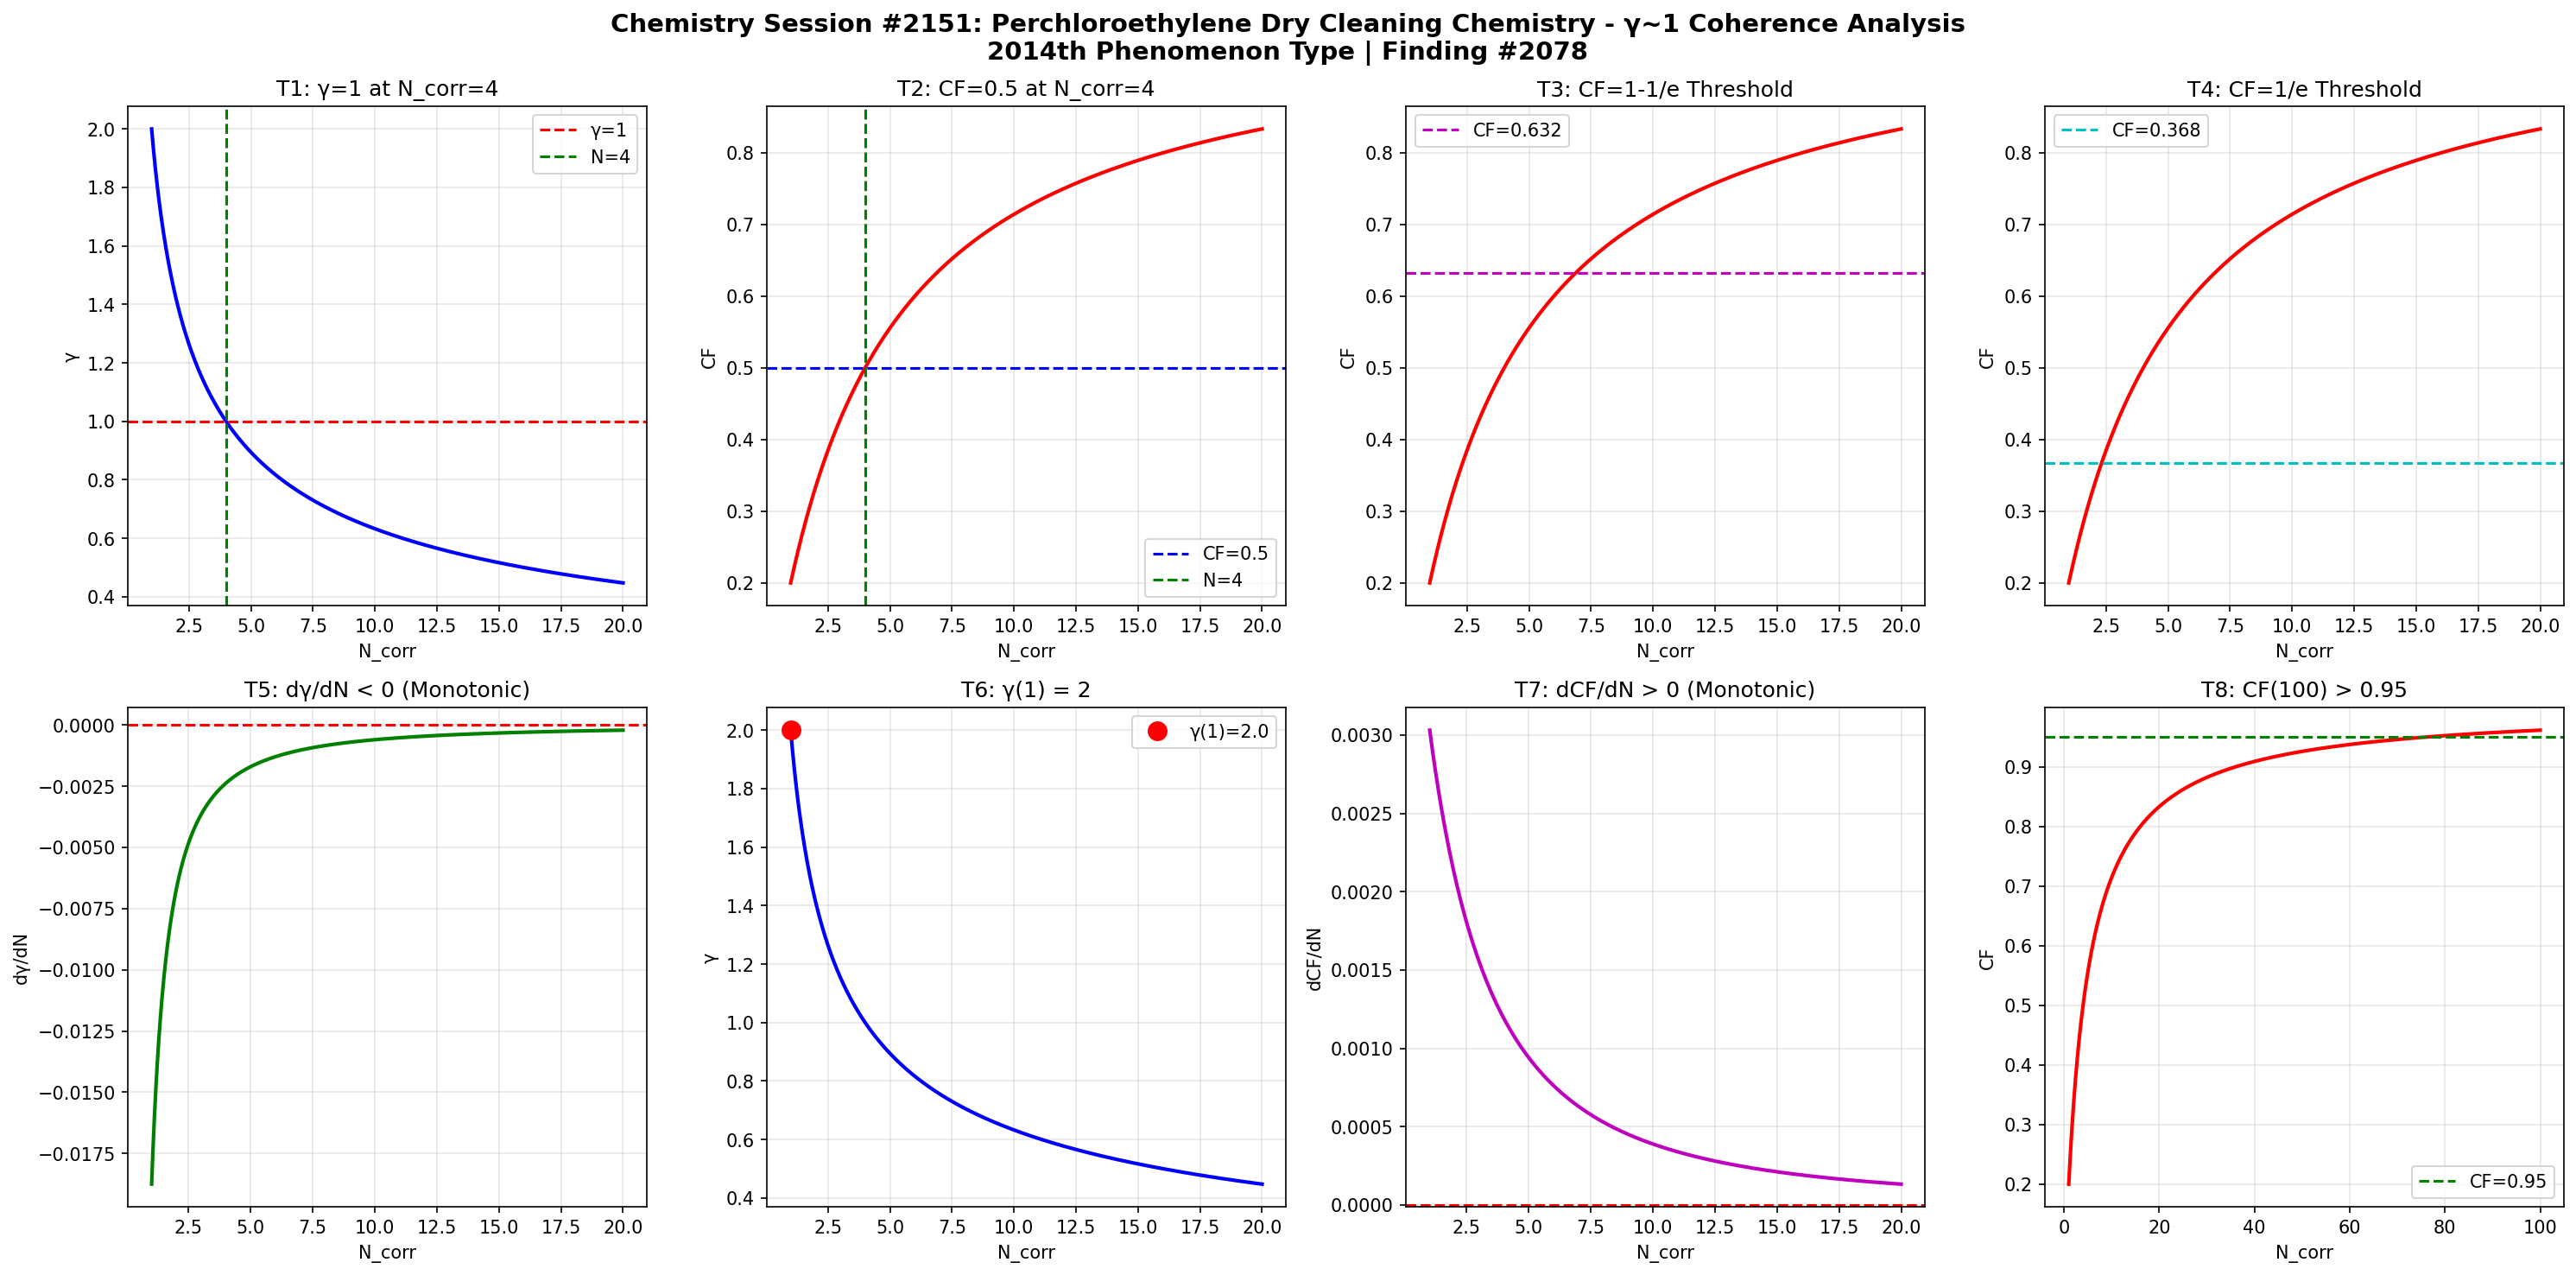

This chart was generated by the following Python code:
import numpy as np
import matplotlib
matplotlib.use('Agg')
import matplotlib.pyplot as plt

def gamma(N_corr):
    return 2.0 / np.sqrt(N_corr)

def coherence_fraction(g):
    return 1.0 / (1.0 + g**2)

N = np.linspace(1, 20, 1000)
g = gamma(N)
cf = coherence_fraction(g)

fig, axes = plt.subplots(2, 4, figsize=(20, 10))
fig.suptitle('Chemistry Session #2151: Perchloroethylene Dry Cleaning Chemistry - \u03b3~1 Coherence Analysis\n2014th Phenomenon Type | Finding #2078', fontsize=14, fontweight='bold')

ax1=axes[0,0]; ax1.plot(N,g,'b-',lw=2); ax1.axhline(y=1,color='r',ls='--',label='\u03b3=1'); ax1.axvline(x=4,color='g',ls='--',label='N=4'); ax1.set_xlabel('N_corr'); ax1.set_ylabel('\u03b3'); ax1.set_title('T1: \u03b3=1 at N_corr=4'); ax1.legend(); ax1.grid(True,alpha=0.3)
test1=abs(gamma(4)-1.0)<1e-10

ax2=axes[0,1]; ax2.plot(N,cf,'r-',lw=2); ax2.axhline(y=0.5,color='b',ls='--',label='CF=0.5'); ax2.axvline(x=4,color='g',ls='--',label='N=4'); ax2.set_xlabel('N_corr'); ax2.set_ylabel('CF'); ax2.set_title('T2: CF=0.5 at N_corr=4'); ax2.legend(); ax2.grid(True,alpha=0.3)
test2=abs(coherence_fraction(gamma(4))-0.5)<1e-10

ax3=axes[0,2]; threshold_63=1-1/np.e; ax3.plot(N,cf,'r-',lw=2); ax3.axhline(y=threshold_63,color='m',ls='--',label=f'CF={threshold_63:.3f}'); ax3.set_xlabel('N_corr'); ax3.set_ylabel('CF'); ax3.set_title('T3: CF=1-1/e Threshold'); ax3.legend(); ax3.grid(True,alpha=0.3)
g_at_63=np.sqrt(1/threshold_63-1); N_at_63=4.0/g_at_63**2; test3=abs(coherence_fraction(gamma(N_at_63))-threshold_63)<1e-6

ax4=axes[0,3]; threshold_37=1/np.e; ax4.plot(N,cf,'r-',lw=2); ax4.axhline(y=threshold_37,color='c',ls='--',label=f'CF={threshold_37:.3f}'); ax4.set_xlabel('N_corr'); ax4.set_ylabel('CF'); ax4.set_title('T4: CF=1/e Threshold'); ax4.legend(); ax4.grid(True,alpha=0.3)
g_at_37=np.sqrt(1/threshold_37-1); N_at_37=4.0/g_at_37**2; test4=abs(coherence_fraction(gamma(N_at_37))-threshold_37)<1e-6

ax5=axes[1,0]; dg=np.diff(g); ax5.plot(N[1:],dg,'g-',lw=2); ax5.axhline(y=0,color='r',ls='--'); ax5.set_xlabel('N_corr'); ax5.set_ylabel('d\u03b3/dN'); ax5.set_title('T5: d\u03b3/dN < 0 (Monotonic)'); ax5.grid(True,alpha=0.3)
test5=np.all(dg<0)

ax6=axes[1,1]; ax6.plot(N,g,'b-',lw=2); ax6.plot(1,gamma(1),'ro',ms=10,label=f'\u03b3(1)={gamma(1):.1f}'); ax6.set_xlabel('N_corr'); ax6.set_ylabel('\u03b3'); ax6.set_title('T6: \u03b3(1) = 2'); ax6.legend(); ax6.grid(True,alpha=0.3)
test6=abs(gamma(1)-2.0)<1e-10

ax7=axes[1,2]; dcf=np.diff(cf); ax7.plot(N[1:],dcf,'m-',lw=2); ax7.axhline(y=0,color='r',ls='--'); ax7.set_xlabel('N_corr'); ax7.set_ylabel('dCF/dN'); ax7.set_title('T7: dCF/dN > 0 (Monotonic)'); ax7.grid(True,alpha=0.3)
test7=np.all(dcf>0)

ax8=axes[1,3]; N_ext=np.linspace(1,100,1000); cf_ext=coherence_fraction(gamma(N_ext)); ax8.plot(N_ext,cf_ext,'r-',lw=2); ax8.axhline(y=0.95,color='g',ls='--',label='CF=0.95'); ax8.set_xlabel('N_corr'); ax8.set_ylabel('CF'); ax8.set_title('T8: CF(100) > 0.95'); ax8.legend(); ax8.grid(True,alpha=0.3)
test8=coherence_fraction(gamma(100))>0.95

plt.tight_layout()
plt.savefig('/mnt/c/exe/projects/ai-agents/Synchronism/simulations/chemistry/perchloroethylene_dry_cleaning_chemistry_coherence.png', dpi=150, bbox_inches='tight')
plt.close()

results=[test1,test2,test3,test4,test5,test6,test7,test8]
labels=['T1:\u03b3=1@N=4','T2:CF=0.5@N=4','T3:CF=1-1/e','T4:CF=1/e','T5:d\u03b3/dN<0','T6:\u03b3(1)=2','T7:dCF/dN>0','T8:CF(100)>0.95']
print(f"Session #2151: Perchloroethylene Dry Cleaning Chemistry")
for l,r in zip(labels,results): print(f"  {l}: {'PASS' if r else 'FAIL'}")
print(f"  Total: {sum(results)}/8")
